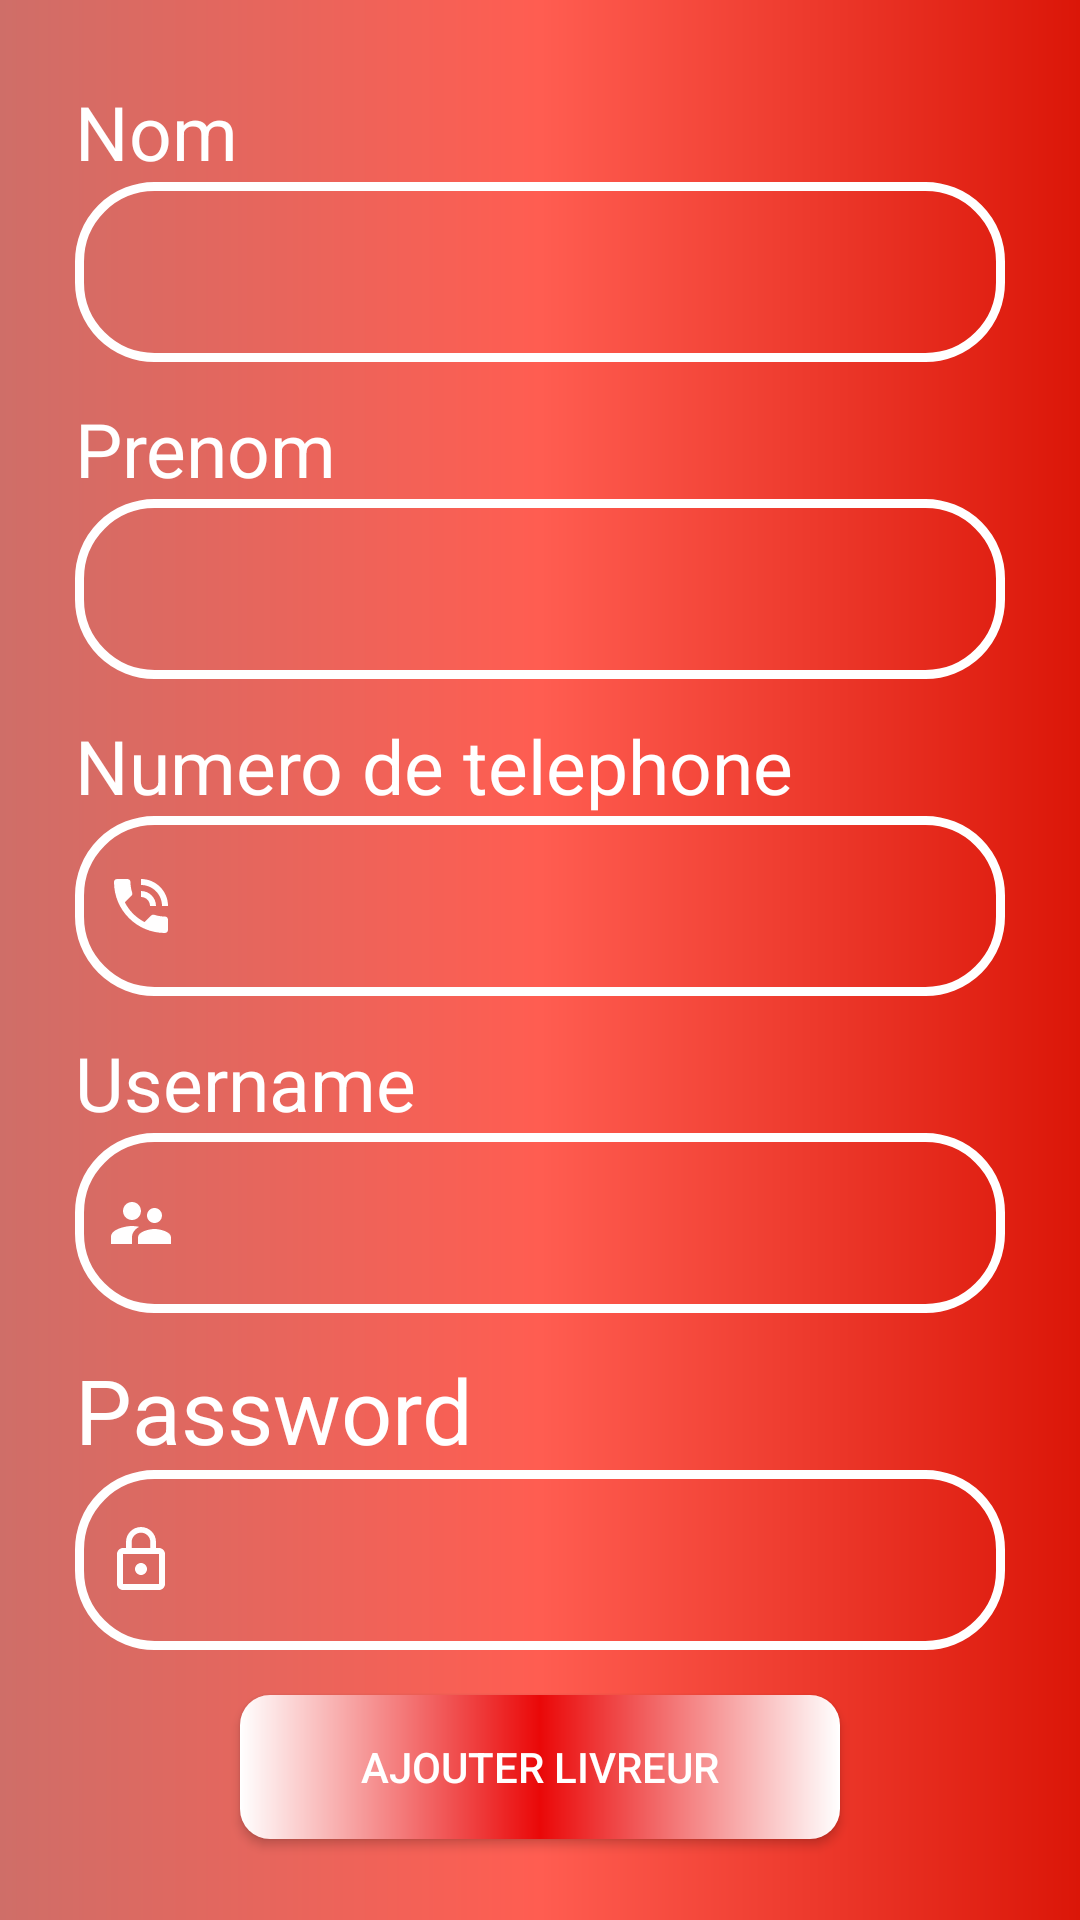

Android layout source for this screen:
<!-- AndroidManifest.xml: application theme AppTheme -->
<!-- res/layout/add_livreur.xml -->
<?xml version="1.0" encoding="utf-8"?>
<ScrollView
    xmlns:android="http://schemas.android.com/apk/res/android" android:layout_width="match_parent"
    android:layout_height="match_parent"
   android:background="@drawable/background_fragment"
    >
    <LinearLayout
        android:layout_width="match_parent"
        android:layout_height="match_parent"
        android:orientation="vertical"
        android:layout_margin="15dp"
        >
        <TextView
            android:layout_width="match_parent"
            android:layout_height="wrap_content"
            android:text="Nom"
            android:textSize="25sp"
            android:id="@+id/nomlivreur"
            android:textColor="#ffff"/>
        <EditText
            android:layout_width="match_parent"
            android:layout_height="60dp"
            android:background="@drawable/editbox"
            android:layout_marginBottom="12dp"
            android:padding="10dp"
            android:id="@+id/addnom"
            android:drawableLeft="@drawable/ic_perm_identity"
            android:textSize="30sp"
            android:textColor="#ffff"
            />
        <TextView
            android:layout_width="match_parent"
            android:layout_height="wrap_content"
            android:text="Prenom"
            android:textSize="25sp"
            android:id="@+id/prenomlivreur"
            android:textColor="#ffff"
        />
        <EditText
            android:layout_width="match_parent"
            android:layout_height="60dp"
            android:padding="10dp"
            android:background="@drawable/editbox"
            android:layout_marginBottom="12dp"
            android:id="@+id/addprenom"
            android:drawableLeft="@drawable/ic_perm_identity"
            android:textSize="30sp"
            android:textColor="#ffff"/>
        <TextView
            android:layout_width="match_parent"
            android:layout_height="wrap_content"
            android:text="Numero de telephone"
            android:textSize="25sp"
            android:id="@+id/numtelelivreur"
            android:textColor="#ffff"/>
        <EditText
            android:layout_width="match_parent"
            android:layout_height="60dp"
            android:background="@drawable/editbox"
            android:layout_marginBottom="12dp"
            android:padding="10dp"
            android:id="@+id/addnumtele"
            android:drawableLeft="@drawable/ic_phone"
            android:textSize="30sp"
            android:textColor="#ffff"/>
        <TextView
            android:layout_width="match_parent"
            android:layout_height="wrap_content"
            android:text="Username"
            android:id="@+id/usernamelivreur"
            android:textSize="25sp"

            android:textColor="#ffff"/>
        <EditText
            android:layout_width="match_parent"
            android:layout_height="60dp"
            android:id="@+id/addusername"
            android:background="@drawable/editbox"
            android:padding="10dp"
            android:drawableLeft="@drawable/ic_supervisor"
            android:layout_marginBottom="12dp"
            android:textSize="30sp"
            android:textColor="#ffff"/>
        <TextView
            android:layout_width="match_parent"
            android:layout_height="wrap_content"
            android:text="Password"
            android:id="@+id/passwordlivreur"
            android:textSize="30sp"
            android:textColor="#ffff"/>
        <EditText
            android:layout_width="match_parent"
            android:padding="10dp"
            android:id="@+id/addpassword"
            android:background="@drawable/editbox"
            android:layout_marginBottom="15dp"
            android:drawableLeft="@drawable/ic_lock_outline"
            android:layout_height="60dp"
            android:textSize="30sp"
            android:textColor="#ffff"
            />
       <Button
           android:layout_width="200dp"
           android:layout_height="wrap_content"
           android:text="Ajouter livreur"
           android:padding="10dp"
           android:id="@+id/addnewlivreur"
           android:background="@drawable/custombutton"
           android:layout_gravity="center"
           android:textColor="#fff"
           android:layout_marginBottom="20dp"/>

    </LinearLayout>

</ScrollView>
<!-- resources referenced by this layout -->
<resources>
  <!-- drawable background_fragment (drawable) -->
  <?xml version="1.0" encoding="utf-8"?>
  <shape xmlns:android="http://schemas.android.com/apk/res/android"
      android:shape="rectangle">
      <gradient android:startColor="@color/k"
          android:centerColor="@color/l"
          android:endColor="@color/r"
          android:type="linear"
          />
      <corners
          android:bottomRightRadius="0dp"
          android:bottomLeftRadius="0dp"
          android:topLeftRadius="0dp"
  
          />
  
      <padding
          android:bottom="10dp"
          android:left="10dp"
          android:right="10dp"
          android:top="12dp"
          />
      <size
          android:width="10dp"
          android:height="5dp"
          />
  </shape>
  <!-- drawable editbox (drawable) -->
  <?xml version="1.0" encoding="utf-8"?>
  <shape
      xmlns:android="http://schemas.android.com/apk/res/android"
      android:shape="rectangle">
  
      <solid
          android:color="@android:color/transparent">
      </solid>
  
      <corners
          android:radius="25dp">
      </corners>
  
      <stroke
          android:width="3dp"
          android:color="#FFF">
      </stroke>
  
      <padding
          android:top="0dp"
          android:right="10dp"
          android:left="10dp"
          android:bottom="0dp">
      </padding>
  
  </shape>
  <!-- drawable ic_lock_outline (drawable) -->
  <vector android:alpha="0.99" android:height="24dp"
      android:tint="#FFFFFF" android:viewportHeight="24.0"
      android:viewportWidth="24.0" android:width="24dp" xmlns:android="http://schemas.android.com/apk/res/android">
      <path android:fillColor="#FF000000" android:pathData="M12,17c1.1,0 2,-0.9 2,-2s-0.9,-2 -2,-2 -2,0.9 -2,2 0.9,2 2,2zM18,8h-1L17,6c0,-2.76 -2.24,-5 -5,-5S7,3.24 7,6v2L6,8c-1.1,0 -2,0.9 -2,2v10c0,1.1 0.9,2 2,2h12c1.1,0 2,-0.9 2,-2L20,10c0,-1.1 -0.9,-2 -2,-2zM8.9,6c0,-1.71 1.39,-3.1 3.1,-3.1s3.1,1.39 3.1,3.1v2L8.9,8L8.9,6zM18,20L6,20L6,10h12v10z"/>
  </vector>
  <!-- drawable ic_phone (drawable) -->
  <vector android:alpha="0.99" android:height="24dp"
      android:tint="#FFFFFF" android:viewportHeight="24.0"
      android:viewportWidth="24.0" android:width="24dp" xmlns:android="http://schemas.android.com/apk/res/android">
      <path android:fillColor="#FF000000" android:pathData="M20,15.5c-1.25,0 -2.45,-0.2 -3.57,-0.57 -0.35,-0.11 -0.74,-0.03 -1.02,0.24l-2.2,2.2c-2.83,-1.44 -5.15,-3.75 -6.59,-6.59l2.2,-2.21c0.28,-0.26 0.36,-0.65 0.25,-1C8.7,6.45 8.5,5.25 8.5,4c0,-0.55 -0.45,-1 -1,-1L4,3c-0.55,0 -1,0.45 -1,1 0,9.39 7.61,17 17,17 0.55,0 1,-0.45 1,-1v-3.5c0,-0.55 -0.45,-1 -1,-1zM19,12h2c0,-4.97 -4.03,-9 -9,-9v2c3.87,0 7,3.13 7,7zM15,12h2c0,-2.76 -2.24,-5 -5,-5v2c1.66,0 3,1.34 3,3z"/>
  </vector>
  <!-- drawable ic_supervisor (drawable) -->
  <vector android:alpha="0.99" android:height="24dp"
      android:tint="#FFFFFF" android:viewportHeight="24.0"
      android:viewportWidth="24.0" android:width="24dp" xmlns:android="http://schemas.android.com/apk/res/android">
      <path android:fillColor="#FF000000" android:pathData="M16.5,12c1.38,0 2.49,-1.12 2.49,-2.5S17.88,7 16.5,7C15.12,7 14,8.12 14,9.5s1.12,2.5 2.5,2.5zM9,11c1.66,0 2.99,-1.34 2.99,-3S10.66,5 9,5C7.34,5 6,6.34 6,8s1.34,3 3,3zM16.5,14c-1.83,0 -5.5,0.92 -5.5,2.75L11,19h11v-2.25c0,-1.83 -3.67,-2.75 -5.5,-2.75zM9,13c-2.33,0 -7,1.17 -7,3.5L2,19h7v-2.25c0,-0.85 0.33,-2.34 2.37,-3.47C10.5,13.1 9.66,13 9,13z"/>
  </vector>
  <style name="AppTheme" parent="Theme.AppCompat.Light.DarkActionBar">
          
          <item name="colorPrimary">@color/colorPrimary</item>
          <item name="colorPrimaryDark">@color/colorPrimaryDark</item>
          <item name="colorAccent">@color/colorAccent</item>
      </style>
  <color name="k">#cf6e68</color>
  <color name="l">#ff5d51</color>
  <color name="r">#db1608</color>
  <color name="colorPrimary">#EA0808</color>
  <color name="colorPrimaryDark">#F93A3A</color>
  <color name="colorAccent">#D81B60</color>
</resources>
